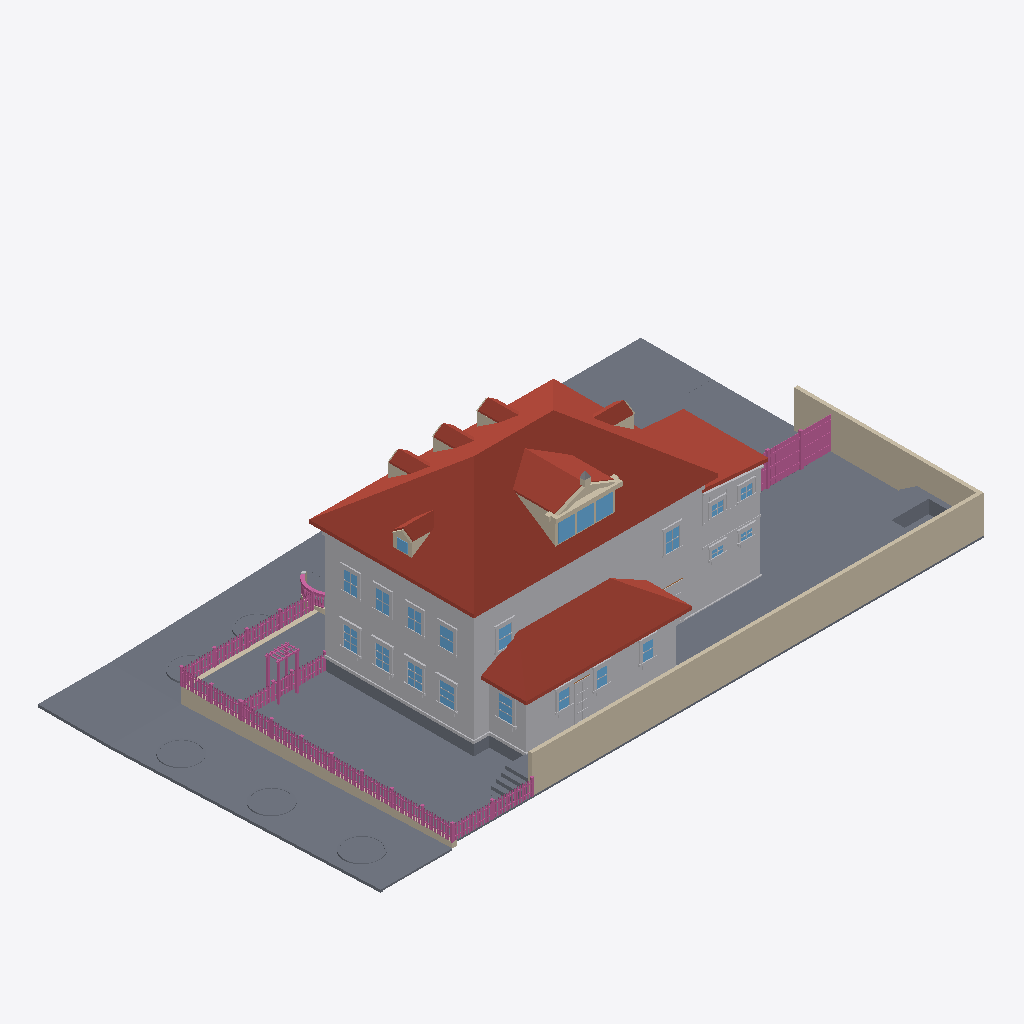
Isometric view of an IFC building model (IFC-SPF (STEP), schema IFC4, length unit metre), seen from the south-west, elements coloured by IFC class (only those large enough to see are counted): 119 other elements (light grey), 110 railings (pink), 108 slabs (grey), 26 walls (beige), 22 windows (light blue), 15 roofs (red-brown).
Extent 34.7 m × 19.7 m × 11.9 m (x, y, z). Elements (2423): 771 IfcRailing, 528 IfcBuildingElementProxy, 495 IfcWall, 464 IfcSlab, 145 IfcWindow, 16 IfcRoof, 4 IfcDoor.

HEADER;
FILE_DESCRIPTION(('ViewDefinition[DesignTransferView]'),'2;1');
FILE_NAME('/dev/null','2026-09-18T13:42:39+00:00',(''),(''),'IfcOpenShell 0.8.5','IfcOpenShell 0.8.5','Nobody');
FILE_SCHEMA(('IFC4'));
ENDSEC;
DATA;
#1=IFCPROJECT('1mqM3lrxjEowjAZE_Z0oqS',$,'Eureka Residence',$,$,$,$,(#10),#5);
#12=IFCSITE('3k8kEQc3XAgh47NmAmn0Ft',$,'Site',$,$,$,$,$,$,$,$,$,$,$);
#13=IFCBUILDING('2EmzcUhVvCl9k15z7aJ8tl',$,'Eureka House',$,$,$,$,$,$,$,$,$);
#14=IFCBUILDINGSTOREY('2dJUCRqhnCgvffgzwYrw2T',$,'Site',$,$,$,$,$,$,$);
#5546=IFCROOF('2at2uIR1zCChVrl6RlScdk',$,'Roof - primary',$,$,#5557,#5547,$,.HIP_ROOF.);
#5422=IFCBUILDINGELEMENTPROXY('3HNUFJroL85A4zLkiBZ$zu',$,'Massing - primary',$,$,#5445,#5435,$,$);
#23485=IFCWALL('1XNCqcVYP4GQoEo26HeK$k',$,'Lot wall - south',$,$,#23508,#23498,$,$);
#7964=IFCROOF('1E1Z9gpJT17PN6fEEYGsMQ',$,'Roof - scullery',$,$,#7975,#7965,$,.SHED_ROOF.);
#44229=IFCSLAB('1JI6WWaTbD1AIYFo7U6apX',$,'Park strip - west',$,$,#44240,#44230,$,.BASESLAB.);
#23509=IFCWALL('1KGCdCh553Df4_Vdy774EV',$,'Lot wall - east',$,$,#23529,#23519,$,$);
#44187=IFCSLAB('28RN5MyKn14QWKCB8rI0VG',$,'Sidewalk - west',$,$,#44198,#44188,$,.BASESLAB.);
#7900=IFCBUILDINGELEMENTPROXY('27dx5feX16zAl3MM22Myor',$,'Massing - scullery',$,$,#7911,#7901,$,$);
#44283=IFCSLAB('3IDcatYkXCme4t1bA69npF',$,'Sidewalk - NW corner',$,$,#44303,#44293,$,.BASESLAB.);
#44040=IFCSLAB('2ABbHOncX9QvCRmuOGZEkg',$,'Sidewalk - north',$,$,#44051,#44041,$,.BASESLAB.);
#23191=IFCSLAB('0v9J5lSWn08AtQ4hIH5FdY',$,'Deck',$,$,#23211,#23201,$,$);
#7805=IFCROOF('2FOvn$q2b0sQu$Un_4s8ot',$,'Roof - extension',$,$,#7816,#7806,$,.SHED_ROOF.);
#7763=IFCBUILDINGELEMENTPROXY('01WN_p3e9B8f1w9jiSiku7',$,'Massing - extension',$,$,#7774,#7764,$,$);
#43995=IFCSLAB('1qoZwgHzzAhgp$g7s0PsMS',$,'Park strip - north',$,$,#44006,#43996,$,.BASESLAB.);
#44455=IFCWALL('0QasiW8Bf7AfiuJ8aue$_H',$,'Retaining wall - west',$,$,#44466,#44456,$,$);
#23170=IFCSLAB('0_Z1D5vM5DdBtCqK71UdQI',$,'Deck terrace E',$,$,#23190,#23180,$,$);
#83364=IFCSLAB('3ZSeBfufn5MQ_xuDFIlEpB',$,'Driveway apron',$,$,#83384,#83374,$,.BASESLAB.);
#6565=IFCROOF('2hdqiHghz1i8fH88El7VKA',$,'Shed dormer roof W',$,$,#6576,#6566,$,$);
#23146=IFCSLAB('3kUDVZCiTB2AnDDjexIIoT',$,'Deck terrace E',$,$,#23169,#23159,$,$);
#5398=IFCSLAB('3IEqsxoz96OPDsXGIjwYS6',$,'Crawlspace - primary',$,$,#5421,#5411,$,.BASESLAB.);
#44115=IFCSLAB('1$d7CPMHT2pfcApTXDCpZw',$,'Sidewalk - north level',$,$,#44135,#44125,$,.BASESLAB.);
#83343=IFCSLAB('331vscpe5FROTDHwBZ1uo6',$,'Driveway',$,$,#83363,#83353,$,.BASESLAB.);
#44271=IFCSLAB('0QVmuj62HDoOCaV78jjYHt',$,'Curb - west',$,$,#44282,#44272,$,.BASESLAB.);
#44094=IFCSLAB('2lwNFcWuT5APdsxYoq6kLc',$,'Park strip - north level',$,$,#44114,#44104,$,.BASESLAB.);
#5470=IFCBUILDINGELEMENTPROXY('3KMw5buj5C_83ovrQPvh$u',$,'Belt course - primary',$,$,#5490,#5480,$,$);
#5134=IFCSLAB('0kz9QH2$fDbxyLM1VTQlut',$,'Lot',$,$,#5145,#5135,$,.BASESLAB.);
#5176=IFCSLAB('1tuVxh2zzF1fmPxIVFg9E8',$,'Lot',$,$,#5187,#5177,$,.BASESLAB.);
#5092=IFCSLAB('0JJ4YjZQ58ihX8BT$bpTdP',$,'Lot',$,$,#5103,#5093,$,.BASESLAB.);
#5008=IFCSLAB('3jmPE8BijFb9SC1aegY_KO',$,'Lot',$,$,#5019,#5009,$,.BASESLAB.);
#5050=IFCSLAB('0KMGuVdSP3I8ZUI8u70w4G',$,'Lot',$,$,#5061,#5051,$,.BASESLAB.);
#4966=IFCSLAB('1zvaG8C2T5YP_Gmkr4jZvj',$,'Lot',$,$,#4977,#4967,$,.BASESLAB.);
#4924=IFCSLAB('0ygUMAenTFMP1S4G60A38j',$,'Lot',$,$,#4935,#4925,$,.BASESLAB.);
#4882=IFCSLAB('3u7KITQunBPgpF8byNDEOK',$,'Lot',$,$,#4893,#4883,$,.BASESLAB.);
#5218=IFCSLAB('0VLq9vdJ5DyPEuxQTuM_Cr',$,'Lot',$,$,#5229,#5219,$,.BASESLAB.);
#4840=IFCSLAB('08V0ym7ZbAuQj99u8JhL29',$,'Lot',$,$,#4851,#4841,$,.BASESLAB.);
#4798=IFCSLAB('13wAadRQ500RpZ7Z3_opgD',$,'Lot',$,$,#4809,#4799,$,.BASESLAB.);
#4756=IFCSLAB('3_FFxiyC12kfLlyeK0nSAf',$,'Lot',$,$,#4767,#4757,$,.BASESLAB.);
#4714=IFCSLAB('0PXQ$79ZHDjwjEI7wUndKJ',$,'Lot',$,$,#4725,#4715,$,.BASESLAB.);
#4672=IFCSLAB('23_AyXrOT2H8WNumN8ke4b',$,'Lot',$,$,#4683,#4673,$,.BASESLAB.);
#4630=IFCSLAB('2AMsliVUn2TQ2J3CDu0Bj9',$,'Lot',$,$,#4641,#4631,$,.BASESLAB.);
#4588=IFCSLAB('0EYCa33Bj15Bd56GJW6DVZ',$,'Lot',$,$,#4599,#4589,$,.BASESLAB.);
#6607=IFCROOF('08kxpFfN54XhKLqMPZfCo0',$,'Shed dormer roof E',$,$,#6618,#6608,$,$);
#93413=IFCSLAB('1pnzFWnbj3ceAG18Qfe6Ls',$,'Street tree west terrace 2',$,$,#93424,#93414,$,.BASESLAB.);
#92367=IFCSLAB('32VwOGnWL7BuuZ0RludylF',$,'Street tree west terrace 1',$,$,#92378,#92368,$,.BASESLAB.);
#91321=IFCSLAB('23y_WY7f91vednuOIY5lgc',$,'Street tree west terrace 0',$,$,#91332,#91322,$,.BASESLAB.);
#136=IFCSLAB('0lPx5x0ej6QBti4lx2N4AQ',$,'Lot',$,$,#147,#137,$,.BASESLAB.);
#262=IFCSLAB('32WEI9jPDEWxReqKp$eI66',$,'Lot',$,$,#273,#263,$,.BASESLAB.);
#220=IFCSLAB('2OFg8IE6H2_OFP8Q0kE9ZN',$,'Lot',$,$,#231,#221,$,.BASESLAB.);
#178=IFCSLAB('1qK5blrSb8l898IsJIPrqR',$,'Lot',$,$,#189,#179,$,.BASESLAB.);
#23254=IFCSLAB('0in9WW$495wf_eA9Qb8d7m',$,'Hot tub surround N',$,$,#23274,#23264,$,$);
#94=IFCSLAB('200QY3CcrFVfrztZovdfH4',$,'Lot',$,$,#105,#95,$,.BASESLAB.);
#7691=IFCBUILDINGELEMENTPROXY('0oPkGDsY5A6Rp1VRQLJj9Q',$,'Water table - primary',$,$,#7711,#7701,$,$);
#6656=IFCWALL('1gFqZsQTf2KfCRdTZ8shdA',$,'Pediment cornice',$,$,#6676,#6666,$,$);
#44082=IFCSLAB('1lj5HjJSz5_ewxf$vtlpie',$,'Curb - north',$,$,#44093,#44083,$,.BASESLAB.);
#44376=IFCWALL('3jJZSU4iv65QCqPzsyO$ge',$,'Retaining wall - north west of entry',$,$,#44387,#44377,$,$);
#4546=IFCSLAB('1csbk6v5bCCPwwNWi2v4NO',$,'Lot',$,$,#4557,#4547,$,.BASESLAB.);
#7637=IFCROOF('0WwzOuc_1A4QBcNMpKn$X2',$,'Hip dormer west roof S',$,$,#7648,#7638,$,$);
#5807=IFCROOF('2KSyFSYTb7yfLGutzpWIa7',$,'Dormer 1 roof W',$,$,#5818,#5808,$,$);
#6107=IFCROOF('3ze9Pamtv4jgi9y3i4tCWk',$,'Dormer 2 roof W',$,$,#6118,#6108,$,$);
#6407=IFCROOF('2RZJ7DEb5Cl8535_twjn_l',$,'Dormer 3 roof W',$,$,#6418,#6408,$,$);
#7337=IFCROOF('3z8ZiYMbDE5vvsWLqbAan5',$,'Hip dormer east roof S',$,$,#7348,#7338,$,$);
#304=IFCSLAB('3ixer58C11vPkaVxkNA3B8',$,'Lot',$,$,#315,#305,$,.BASESLAB.);
#6486=IFCWALL('3wvor3Du9Bsx79tXvSOABB',$,'Shed dormer cheek W',$,$,#6497,#6487,$,$);
#51=IFCSLAB('24okaqIR925hWSs_5e5StI',$,'Lot',$,$,#63,#52,$,.BASESLAB.);
#5260=IFCSLAB('2PHwpUwtnFtfuLxdDJE9xq',$,'Lot',$,$,#5271,#5261,$,.BASESLAB.);
#90275=IFCSLAB('07CI65YFv57eJmHP_KwkOl',$,'Street tree terrace 3',$,$,#90286,#90276,$,.BASESLAB.);
#44325=IFCSLAB('3U51YswBXC9ORLTY6UMVjd',$,'Curb - NW corner west',$,$,#44345,#44335,$,.BASESLAB.);
#89229=IFCSLAB('2My83z6DP0URw77xJfK1ud',$,'Street tree terrace 2',$,$,#89240,#89230,$,.BASESLAB.);
#23212=IFCSLAB('1wgop$zUzBfwhYL8hNenOm',$,'Deck - scullery',$,$,#23232,#23222,$,$);
#6965=IFCWINDOW('3yo9kk8aXA3hrxxh984fG3',$,'Shed dormer window 1',$,$,#6985,#6975,$,$,$,$,$,$);
#7007=IFCWINDOW('0vE28u1B12CuQOADk8cBAM',$,'Shed dormer window 2',$,$,#7027,#7017,$,$,$,$,$,$);
#7049=IFCWINDOW('0lBlBSYlL9FQMOQJ7peJUQ',$,'Shed dormer window 3',$,$,#7069,#7059,$,$,$,$,$,$);
#7838=IFCSLAB('2dDH$7Fkz0jxj0JeZ1Hx5U',$,'Crawlspace - scullery',$,$,#7858,#7848,$,.BASESLAB.);
#346=IFCSLAB('2A3gEVPCH5u9BKrv5ASDkI',$,'Lot',$,$,#357,#347,$,.BASESLAB.);
#13394=IFCBUILDINGELEMENTPROXY('2zYIpX7zH6nevG6sxks5Eu',$,'Back Door part',$,$,#13414,#13404,$,$);
#25111=IFCRAILING('0z$SqoaGL7mxhNoMMD8hz6',$,'Fence rail',$,$,#25131,#25121,$,$);
#25132=IFCRAILING('3tSOn5jEb5RAx8ghC611kD',$,'Fence rail',$,$,#25152,#25142,$,$);
#598=IFCSLAB('25dHoL$MDAwvGsd1sWZmmD',$,'Lot',$,$,#609,#599,$,.BASESLAB.);
#640=IFCSLAB('2ytuscZCL4ZRea$Y0giiFE',$,'Lot',$,$,#651,#641,$,.BASESLAB.);
#472=IFCSLAB('23895bpV9AHusW8XGNg7ZS',$,'Lot',$,$,#483,#473,$,.BASESLAB.);
#430=IFCSLAB('2OuSc4BVz4DOipxkBUtouu',$,'Lot',$,$,#441,#431,$,.BASESLAB.);
#556=IFCSLAB('35ULqmdeP4D9tymAY4hB73',$,'Lot',$,$,#567,#557,$,.BASESLAB.);
#514=IFCSLAB('3ChTGhFrj4HgVlGUI_Z1ei',$,'Lot',$,$,#525,#515,$,.BASESLAB.);
#766=IFCSLAB('3hJNOeO5T0yvV8xiFWWdf8',$,'Lot',$,$,#777,#767,$,.BASESLAB.);
#724=IFCSLAB('2fef0uE15FHB5gVVfSK_im',$,'Lot',$,$,#735,#725,$,.BASESLAB.);
#682=IFCSLAB('1ORjGqw8n35eam1za9ZLfx',$,'Lot',$,$,#693,#683,$,.BASESLAB.);
#388=IFCSLAB('2KV9sPep5FsBIVlVxZniDd',$,'Lot',$,$,#399,#389,$,.BASESLAB.);
#4462=IFCSLAB('0OdLajNvH1peAu_ak$$IIQ',$,'Lot',$,$,#4473,#4463,$,.BASESLAB.);
#808=IFCSLAB('0A11MNI757mAi$EFO0bZw2',$,'Lot',$,$,#819,#809,$,.BASESLAB.);
#4420=IFCSLAB('12_zk$O$b9Ue4RlnupRNpE',$,'Lot',$,$,#4431,#4421,$,.BASESLAB.);
#850=IFCSLAB('37zyQlldzBKxk0hirU2Bu1',$,'Lot',$,$,#861,#851,$,.BASESLAB.);
#4504=IFCSLAB('15ktxyq4982w_Tnkqu3tHj',$,'Lot',$,$,#4515,#4505,$,.BASESLAB.);
#23296=IFCSLAB('32dA0KPlTBSQeBfHieuH9J',$,'Hot tub surround E',$,$,#23316,#23306,$,$);
#91059=IFCSLAB('3aiCNVJtT13fKYGbbJkpGz',$,'Street tree west ring 0',$,$,#91070,#91060,$,.BASESLAB.);
#12890=IFCWINDOW('198P205Z56_OMiQC9TFTiq',$,'Window - Scullery E',$,$,#12910,#12900,$,$,$,$,$,$);
#92105=IFCSLAB('0SnnVy$jH8exb6BIR6Fivg',$,'Street tree west ring 1',$,$,#92116,#92106,$,.BASESLAB.);
#93151=IFCSLAB('2JJ5anN595B9NqdmzUBdzT',$,'Street tree west ring 2',$,$,#93162,#93152,$,.BASESLAB.);
#892=IFCSLAB('1f7GckF1f7aR9QRJ4tjImb',$,'Lot',$,$,#903,#893,$,.BASESLAB.);
#8429=IFCWINDOW('2cQe1vax14HQ5ZA_Qf3KHS',$,'Window - Kitchen W1',$,$,#8449,#8439,$,$,$,$,$,$);
#23317=IFCSLAB('1Q2CDHN0r3BBaInstm7rnb',$,'Deck step N0',$,$,#23337,#23327,$,$);
#23359=IFCSLAB('0MYpync9P0IQX9FVkspl5n',$,'Deck step N1',$,$,#23379,#23369,$,$);
#14339=IFCWINDOW('0Lv1Egyzf8_81FpBEbYCSp',$,'Upper - West 1',$,$,#14359,#14349,$,$,$,$,$,$);
#23401=IFCSLAB('1fnqxzYLb1YxBGZytmIzHq',$,'Deck step N2',$,$,#23421,#23411,$,$);
#8639=IFCWINDOW('0sPyNeLPb3wPigtq6yrMK7',$,'Window - Kitchen W2',$,$,#8659,#8649,$,$,$,$,$,$);
#934=IFCSLAB('2Iz91hRIL0KxW9xNXhlYeg',$,'Lot',$,$,#945,#935,$,.BASESLAB.);
#23443=IFCSLAB('2p893QXFzB2u50TWQIcxCN',$,'Deck step N3',$,$,#23463,#23453,$,$);
#6707=IFCWALL('1z$JwT71v23A598wOgyYec',$,'Pediment rake',$,$,#6718,#6708,$,$);
#44136=IFCSLAB('2r6$gb2XjFXQiaR9YOZ6nD',$,'Curb - north level',$,$,#44156,#44146,$,.BASESLAB.);
#14675=IFCWINDOW('315cfddfbEW8unnDnbF8sq',$,'Upper - West 3',$,$,#14695,#14685,$,$,$,$,$,$);
#15011=IFCWINDOW('15ReJYOQjFBfX7KYm6k_5t',$,'Upper - South E',$,$,#15031,#15021,$,$,$,$,$,$);
#5344=IFCSLAB('1vuMtOzAz1HeoQbrAbjuMz',$,'Lot',$,$,#5355,#5345,$,.BASESLAB.);
#14507=IFCWINDOW('3G$de0WsX8Gvl0QAhAB0oQ',$,'Upper - West 2',$,$,#14527,#14517,$,$,$,$,$,$);
#14843=IFCWINDOW('1OMgsKkTbEY91GMOunaw4C',$,'Upper - West 4',$,$,#14863,#14853,$,$,$,$,$,$);
#9311=IFCWINDOW('2mEd2H0wDA$f5Gm9CRSE7i',$,'Window - Dining W1',$,$,#9331,#9321,$,$,$,$,$,$);
#9521=IFCWINDOW('18N_xjKh5FV8WUckIsVBM8',$,'Window - Dining W2',$,$,#9541,#9531,$,$,$,$,$,$);
#40338=IFCBUILDINGELEMENTPROXY('0Fp3hxnCL6pvc4lXGADOcV',$,'Wing cornice S',$,$,#40349,#40339,$,$);
#15179=IFCWINDOW('1EVq66Y6f2pucDGAYZJDYG',$,'Upper - South W',$,$,#15199,#15189,$,$,$,$,$,$);
#976=IFCSLAB('34gnm8yZ57GvZ_8nZx7aI2',$,'Lot',$,$,#987,#977,$,.BASESLAB.);
#44304=IFCSLAB('23DBruhxf3Dw2JmaPPWiPW',$,'Curb - NW corner north',$,$,#44324,#44314,$,.BASESLAB.);
#5302=IFCSLAB('0lvGKs6dP66fP75jddoU_X',$,'Lot',$,$,#5313,#5303,$,.BASESLAB.);
#40380=IFCBUILDINGELEMENTPROXY('1E0mOGFWH6KeBSDjAOPJQH',$,'Wing frieze S',$,$,#40391,#40381,$,$);
#81555=IFCSLAB('0c67VZ78HDDvINeKMbjah7',$,'Front approach court',$,$,#81566,#81556,$,.BASESLAB.);
#1018=IFCSLAB('2tpAYxOJP1AAto_FGbQCvF',$,'Lot',$,$,#1029,#1019,$,.BASESLAB.);
#4378=IFCSLAB('1NfGuSgwHBowhYuIokEQps',$,'Lot',$,$,#4389,#4379,$,.BASESLAB.);
#23338=IFCSLAB('1ow2Lfqe15jPuWIFQb50yy',$,'Deck step W0',$,$,#23358,#23348,$,$);
#37546=IFCRAILING('1teIWhcEzEchIf2rXaE76c',$,'Yard fence post 0.1',$,$,#37566,#37556,$,$);
#1060=IFCSLAB('0$MDl3Z5n4NwH1DlYlz6hr',$,'Lot',$,$,#1071,#1061,$,.BASESLAB.);
#23380=IFCSLAB('2tZJKEsHj0QhOnVuDm2uWs',$,'Deck step W1',$,$,#23400,#23390,$,$);
#1102=IFCSLAB('3XXCK2UMbA9fJubZ9ujk4y',$,'Lot',$,$,#1113,#1103,$,.BASESLAB.);
#37651=IFCRAILING('2suzAodR18hP_OiE6K3Zo6',$,'Yard fence rail 0.1',$,$,#37671,#37661,$,$);
#37630=IFCRAILING('1JRwX6gpj6nOWFdXYnaN5n',$,'Yard fence rail 0.0',$,$,#37650,#37640,$,$);
#4336=IFCSLAB('1lG0ZZTgfE59nbsCSPLbYR',$,'Lot',$,$,#4347,#4337,$,.BASESLAB.);
#12323=IFCWINDOW('0gOmlrX2j1SPYnLi3OlLh_',$,'Window - Scullery S1',$,$,#12343,#12333,$,$,$,$,$,$);
#12512=IFCWINDOW('1l6BXGhrrCv9PUJOk5fhNr',$,'Window - Scullery S2',$,$,#12532,#12522,$,$,$,$,$,$);
#12701=IFCWINDOW('0gxYJ2YHrEZhgw571BdEm0',$,'Window - Scullery S3',$,$,#12721,#12711,$,$,$,$,$,$);
#36857=IFCRAILING('0zfld4qxjCyw0qrWnENz7l',$,'Trellis post',$,$,#36877,#36867,$,$);
#6749=IFCWALL('2HrYT3BFPAVwwcMwsHO_RM',$,'Pediment rake',$,$,#6760,#6750,$,$);
#7976=IFCBUILDINGELEMENTPROXY('3eyJrRTHH5vfiXpYqwH2j3',$,'Water table - scullery',$,$,#7996,#7986,$,$);
#30388=IFCRAILING('2rr5dCqiL5uQoM623r0Lzb',$,'Fence rail',$,$,#30408,#30398,$,$);
#37672=IFCRAILING('2$RnmMLTD6QhT7rjNFA0Qx',$,'Yard fence rail 0.2',$,$,#37692,#37682,$,$);
#88967=IFCSLAB('28pIRdV0fBAxZe$h9sDu$F',$,'Street tree ring 2',$,$,#88978,#88968,$,.BASESLAB.);
#1144=IFCSLAB('2JhrwUVObELQERG4OiQbLd',$,'Lot',$,$,#1155,#1145,$,.BASESLAB.);
#37567=IFCRAILING('1Ch7FWzRT8MBz$Du18F6NZ',$,'Yard fence post 0.2',$,$,#37587,#37577,$,$);
#30367=IFCRAILING('0R4K5WjNf78xXOsfUI$pJQ',$,'Fence rail',$,$,#30387,#30377,$,$);
#23422=IFCSLAB('0_Kp87B5L9uwwGl07VwKt7',$,'Deck step W2',$,$,#23442,#23432,$,$);
#4294=IFCSLAB('2orSlrYszB9OlvtbIZJwNT',$,'Lot',$,$,#4305,#4295,$,.BASESLAB.);
#90013=IFCSLAB('2vJHD709H0cAiEb9_4n3GS',$,'Street tree ring 3',$,$,#90024,#90014,$,.BASESLAB.);
#40518=IFCBUILDINGELEMENTPROXY('2c6Y7tJ8z22ftM$mfXdx5a',$,'Wing waist course S',$,$,#40538,#40528,$,$);
#1186=IFCSLAB('35Fk_T3kXCMxP3eitwnFRR',$,'Lot',$,$,#1197,#1187,$,.BASESLAB.);
#7221=IFCWALL('1iz1cRsoP5BvVJvi9e7hwz',$,'Hip dormer east cheek S',$,$,#7232,#7222,$,$);
#5991=IFCWALL('1NlxjK6Rf9LBkPUPNwE1qy',$,'Dormer 2 cheek W',$,$,#6002,#5992,$,$);
#4252=IFCSLAB('3aNM$5KpnCyQPuO5PXRKqY',$,'Lot',$,$,#4263,#4253,$,.BASESLAB.);
#7817=IFCBUILDINGELEMENTPROXY('06fk6kP118Bg1VMpZ6t1WH',$,'Water table - extension',$,$,#7837,#7827,$,$);
#8216=IFCBUILDINGELEMENTPROXY('1KunsBz8vCQOSnUHI2wykd',$,'Family -) Patio part',$,$,#8239,#8229,$,$);
#7475=IFCWINDOW('3CHy0GJ4XE0unxFNkQVHfZ',$,'Hip dormer west window',$,$,#7495,#7485,$,$,$,$,$,$);
#36899=IFCRAILING('1woOewq_L4BPCbXKcgs6bB',$,'Trellis post',$,$,#36919,#36909,$,$);
#13331=IFCBUILDINGELEMENTPROXY('3i_H48PH17JQt8vCHzXNLP',$,'Back Door part',$,$,#13351,#13341,$,$);
#7521=IFCWALL('2pTNbiFbr3heIvK5J_dPvx',$,'Hip dormer west cheek S',$,$,#7532,#7522,$,$);
#13310=IFCBUILDINGELEMENTPROXY('0sUHbC_Af3jR4VWOWGWRA4',$,'Back Door part',$,$,#13330,#13320,$,$);
#36920=IFCRAILING('0sR012XuX2z8c$9GH9zb0N',$,'Trellis post',$,$,#36940,#36930,$,$);
#5691=IFCWALL('2ZlVI7fYTAZA68stJtglvn',$,'Dormer 1 cheek W',$,$,#5702,#5692,$,$);
#6291=IFCWALL('1WRveOg3H888SfYC_42ukq',$,'Dormer 3 cheek W',$,$,#6302,#6292,$,$);
#1228=IFCSLAB('03LnKuMBX6RgvxYxQyq2SL',$,'Lot',$,$,#1239,#1229,$,.BASESLAB.);
#23275=IFCSLAB('0JqCscCb12CA7OKYYQIWn9',$,'Hot tub surround W',$,$,#23295,#23285,$,$);
#7595=IFCWALL('22OwjnTvT5dwk3BJi0Dl0i',$,'Hip dormer west gable',$,$,#7606,#7596,$,$);
#7679=IFCROOF('29Fh8FfGD53hZh2d2NTxmY',$,'Hip dormer west roof N',$,$,#7690,#7680,$,$);
#4210=IFCSLAB('0siW9nSjHEqh4xrgPjDw8u',$,'Lot',$,$,#4221,#4211,$,.BASESLAB.);
#23530=IFCRAILING('3F135Ap2TALOEmY5CkknuG',$,'Fence rail',$,$,#23553,#23543,$,$);
#15893=IFCWINDOW('2jiP5DLM57DgaTUw4I7GWM',$,'Upper - Ext south 1',$,$,#15913,#15903,$,$,$,$,$,$);
#9437=IFCBUILDINGELEMENTPROXY('3Nb$zcqHj06f7AXcXgQnlA',$,'Header - Window - Dining W1',$,$,#9457,#9447,$,$);
#9647=IFCBUILDINGELEMENTPROXY('0ScDfP5ODFhfeWPTZpVZbG',$,'Header - Window - Dining W2',$,$,#9667,#9657,$,$);
#16061=IFCWINDOW('30PyIk9c97TgVfr4lL92U8',$,'Upper - Ext south 2',$,$,#16081,#16071,$,$,$,$,$,$);
#23554=IFCRAILING('24lkSV3fLCfPLn$fVHw2Xq',$,'Fence rail',$,$,#23574,#23564,$,$);
#8555=IFCBUILDINGELEMENTPROXY('02fF$8efjBRRK8rBLGlkrC',$,'Header - Window - Kitchen W1',$,$,#8575,#8565,$,$);
#8765=IFCBUILDINGELEMENTPROXY('0TqzqlgV93heMFcQU1Eb3E',$,'Header - Window - Kitchen W2',$,$,#8785,#8775,$,$);
#12911=IFCBUILDINGELEMENTPROXY('1Y61qxL$54MBBdOX7MV7bJ',$,'Casing - Window - Scullery E',$,$,#12931,#12921,$,$);
#15221=IFCBUILDINGELEMENTPROXY('0a8_xvReb4zQKLo2tgiF46',$,'Casing - Upper - South W',$,$,#15241,#15231,$,$);
#5849=IFCROOF('2pTGSmiozFhg3r77P7KFed',$,'Dormer 1 roof E',$,$,#5860,#5850,$,$);
#6449=IFCROOF('3Tb_hkR5f8$QbkPIEawJfV',$,'Dormer 3 roof E',$,$,#6460,#6450,$,$);
#7379=IFCROOF('27t0mZBpv6f8WKGLJHmjUa',$,'Hip dormer east roof N',$,$,#7390,#7380,$,$);
#9332=IFCBUILDINGELEMENTPROXY('2tdtu6dlv3LvOANNNeiPJp',$,'Casing - Window - Dining W1',$,$,#9352,#9342,$,$);
#9542=IFCBUILDINGELEMENTPROXY('2O01eTTV9DKetcOEb6qnps',$,'Casing - Window - Dining W2',$,$,#9562,#9552,$,$);
#42462=IFCBUILDINGELEMENTPROXY('3zG7z_KVHBv9xGHbQo4JMZ',$,'Wing cladding board S16.0',$,$,#42473,#42463,$,$);
#1270=IFCSLAB('2$ZlLE0QH5yeLOowLXxDoS',$,'Lot',$,$,#1281,#1271,$,.BASESLAB.);
#6149=IFCROOF('3gc7G7GcD2hOMo5f_HBXGI',$,'Dormer 2 roof E',$,$,#6160,#6150,$,$);
#14360=IFCBUILDINGELEMENTPROXY('3vQ77wuwP2juUDiLVPKfFw',$,'Casing - Upper - West 1',$,$,#14380,#14370,$,$);
#14528=IFCBUILDINGELEMENTPROXY('3xo1$o8PbAGwAMYhhI$5XS',$,'Casing - Upper - West 2',$,$,#14548,#14538,$,$);
#14864=IFCBUILDINGELEMENTPROXY('2sKiXaa$L5$O8pnVU2yFs2',$,'Casing - Upper - West 4',$,$,#14884,#14874,$,$);
#14696=IFCBUILDINGELEMENTPROXY('0fxd6zql1BcAegIJFXviau',$,'Casing - Upper - West 3',$,$,#14716,#14706,$,$);
#4168=IFCSLAB('1o7UPcJHnD8w18BnSnvDTX',$,'Lot',$,$,#4179,#4169,$,.BASESLAB.);
#37777=IFCRAILING('0d218XDnX9ZeDJmM7USrYq',$,'Yard fence board 0.4',$,$,#37797,#37787,$,$);
#7391=IFCWALL('09zEmIcMfDCASlAy$8HC28',$,'Hip dormer west jamb S',$,$,#7411,#7401,$,$);
#37819=IFCRAILING('2bAjBl5Br6Ux0MQSbMsLc6',$,'Yard fence board 0.6',$,$,#37839,#37829,$,$);
#37903=IFCRAILING('3ahlmzhLrC1RLRnUbj2kaW',$,'Yard fence board 0.10',$,$,#37923,#37913,$,$);
#38008=IFCRAILING('2Ajjgc$Sj8wvZ5p2P0ynn0',$,'Yard fence board 0.15',$,$,#38028,#38018,$,$);
#38050=IFCRAILING('274b0yX1HBqxn_QSSzMGpk',$,'Yard fence board 0.17',$,$,#38070,#38060,$,$);
#38155=IFCRAILING('0sYtQ2qt9DBBPE3d3XquKD',$,'Yard fence board 0.22',$,$,#38175,#38165,$,$);
#8111=IFCBUILDINGELEMENTPROXY('0uiEU1gsfAFOdAq17cMMtR',$,'Family -) Patio part',$,$,#8131,#8121,$,$);
#37735=IFCRAILING('08SKMM2Uv5VARS$ugKjFms',$,'Yard fence board 0.2',$,$,#37755,#37745,$,$);
#37861=IFCRAILING('3nSCFoVEjC7xg0cVWQbtCW',$,'Yard fence board 0.8',$,$,#37881,#37871,$,$);
#38092=IFCRAILING('2RnU2Mt69BBPuPTcDcuf5f',$,'Yard fence board 0.19',$,$,#38112,#38102,$,$);
#38197=IFCRAILING('3j7VO6xkr3cQFoC4i$Oy68',$,'Yard fence board 0.24',$,$,#38217,#38207,$,$);
#38134=IFCRAILING('0F8hzmePb0LAdpgB1AXg14',$,'Yard fence board 0.21',$,$,#38154,#38144,$,$);
ENDSEC;
